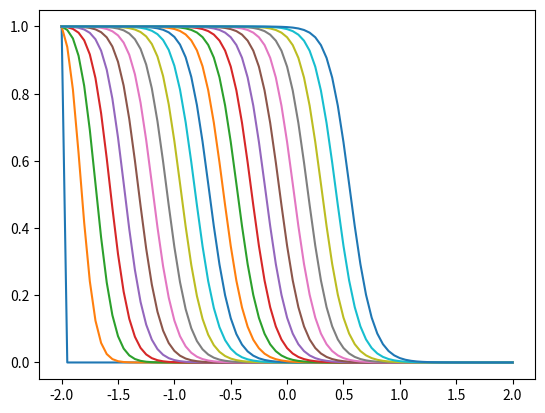

This chart was generated by the following Python code:
import numpy as np
import matplotlib.pyplot as plt

def l_operator(f, u, dx, nu):
# NB u is defined at integral index
# f[i-1/2] = (f[i-1] + f[i]) / 2
# f[i+1/2] = (f[i] + f[i+1]) / 2
# f[i+1/2] - f[i-1/2] = (f[i+1] - f[i-1]) / 2
    l = np.zeros_like(u)
    l[1:-1] = -0.5 * (f[2:] - f[0:-2]) / dx \
        + nu / dx**2 * (u[2:] - 2 * u[1:-1] + u[0:-2])
    return l


def step(u, dx, dt, nu):
    f = 0.5 * u**2
    u1 = u + dt * l_operator(f, u, dx, nu)
    return 0.5 * (u + u1 + dt * l_operator(f, u1, dx, nu))


if __name__ == "__main__":
    n = 81
    nu = 0.05
    dt = 0.0125
    tmax = 5.0
    tsave = 0.25
    dx = 0.05
    xmax = dx * ((n-1) / 2)
    x = np.linspace(-xmax, xmax, n)
    
    u = np.zeros(n)
    u[0] = 1.0
    nt = int(tmax / dt) + 1

    print("n={} nu={} dt={:7.3e} tmax={} tsave={} nt={}".format(n, nu, dt, tmax, tsave, nt))
    
    np.savetxt("x.txt".format(0), x)
    np.savetxt("u{:05d}.txt".format(0), u)
    fig, ax = plt.subplots()
    for k in range(nt):
        print("step {:05d}".format(k))
        if k * dt % tsave == 0:
                np.savetxt("u{:05d}.txt".format(k), u)
                ax.plot(x, u)
        u = step(u, dx, dt, nu)
    fig.savefig("u.png")
